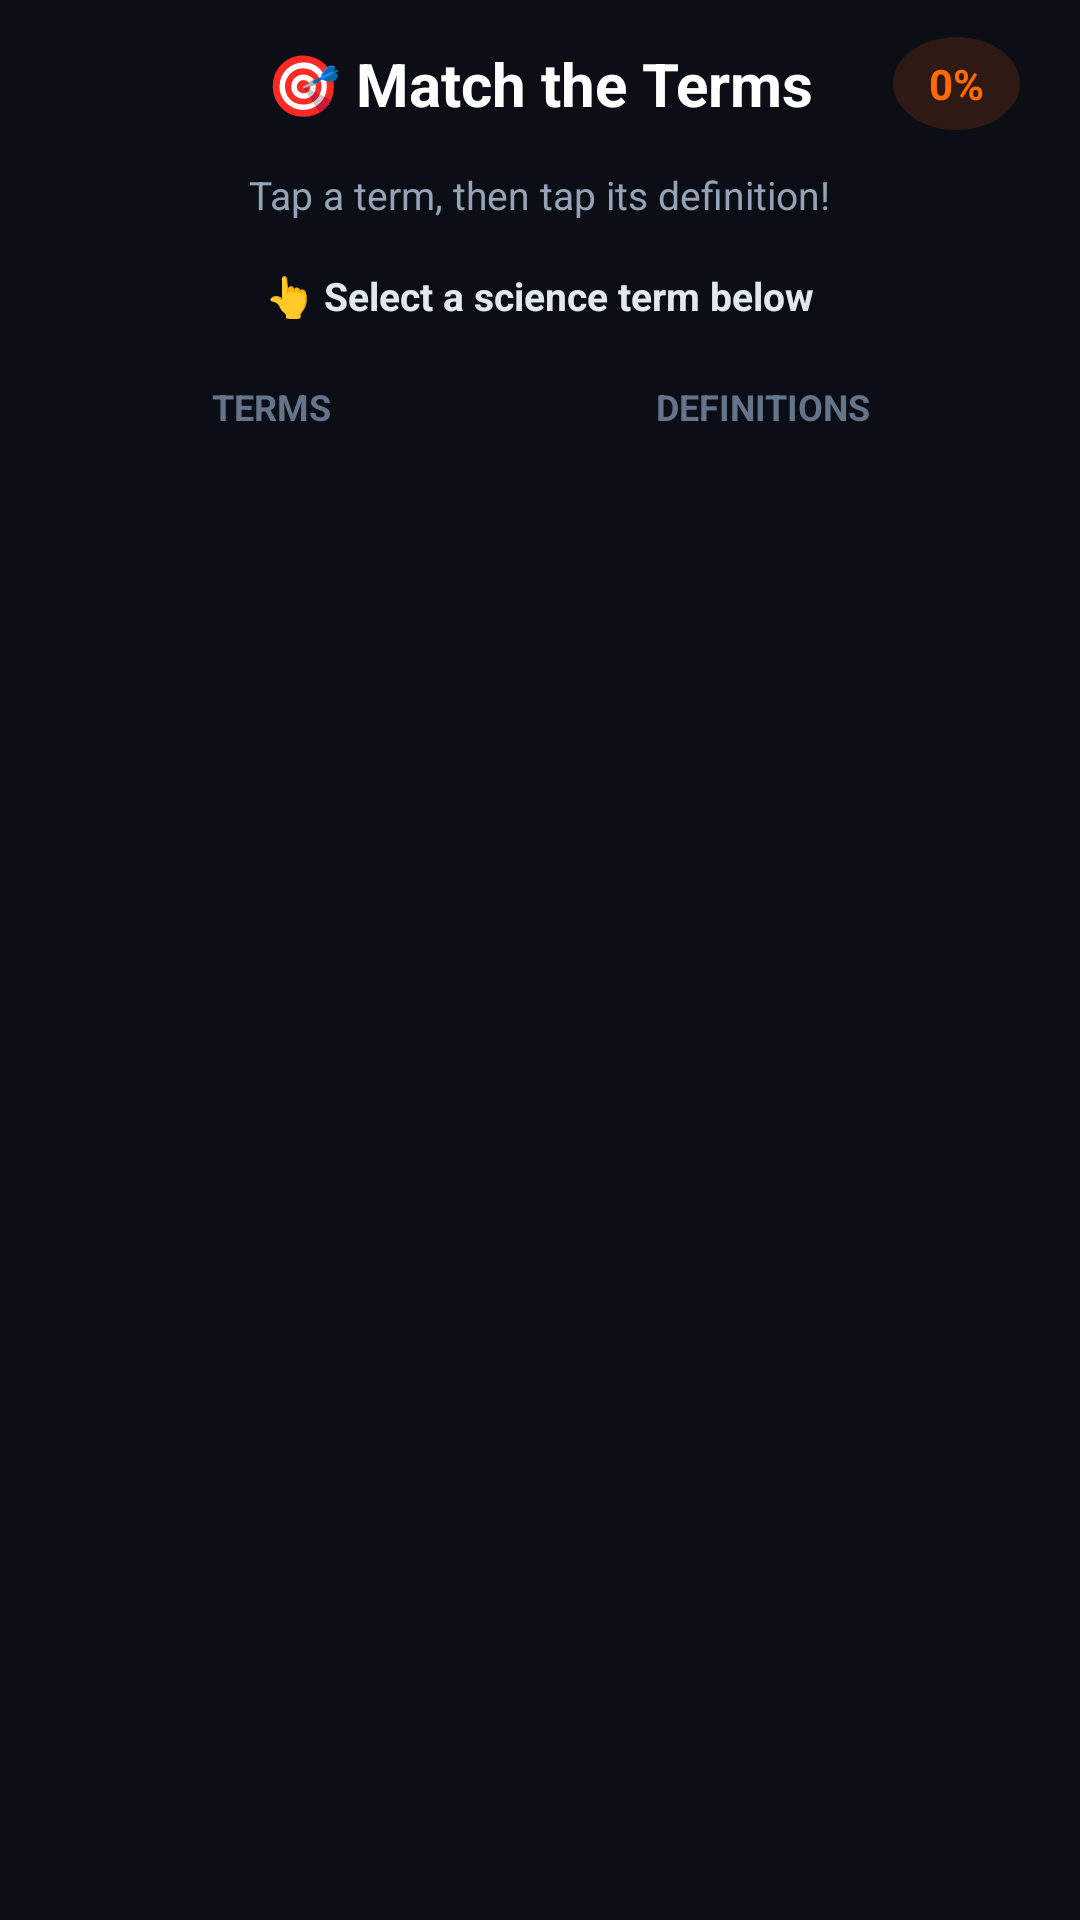

Layout XML and referenced resources for this Android screen:
<!-- AndroidManifest.xml: application theme Theme.RocketKids -->
<!-- res/layout/fragment_match_terms.xml -->
<?xml version="1.0" encoding="utf-8"?>
<RelativeLayout xmlns:android="http://schemas.android.com/apk/res/android"
    xmlns:app="http://schemas.android.com/apk/res-auto"
    android:layout_width="match_parent"
    android:layout_height="match_parent"
    android:background="#0B0E14"
    android:clickable="true"
    android:focusable="true">

    <RelativeLayout
        android:id="@+id/toolbar"
        android:layout_width="match_parent"
        android:layout_height="56dp"
        android:paddingHorizontal="12dp">

        <ImageButton
            android:id="@+id/btn_back"
            android:layout_width="40dp"
            android:layout_height="40dp"
            android:layout_centerVertical="true"
            android:background="?attr/selectableItemBackgroundBorderless"
            android:contentDescription="Back Button"
            android:src="@drawable/ic_arrow_back"
            app:tint="#FFFFFF" />

        <TextView
            android:layout_width="wrap_content"
            android:layout_height="wrap_content"
            android:layout_centerInParent="true"
            android:text="🎯 Match the Terms"
            android:textColor="#FFFFFF"
            android:textSize="20sp"
            android:textStyle="bold" />

        <TextView
            android:id="@+id/txt_score_percentage"
            android:layout_width="wrap_content"
            android:layout_height="wrap_content"
            android:layout_alignParentEnd="true"
            android:layout_centerVertical="true"
            android:layout_marginEnd="8dp"
            android:background="@drawable/bullet_dot_orange"
            android:backgroundTint="#2E1914"
            android:paddingHorizontal="12dp"
            android:paddingVertical="6dp"
            android:text="0%"
            android:textColor="#FF6B00"
            android:textSize="14sp"
            android:textStyle="bold" />
    </RelativeLayout>

    <TextView
        android:id="@+id/txt_subtitle"
        android:layout_width="wrap_content"
        android:layout_height="wrap_content"
        android:layout_below="@id/toolbar"
        android:layout_centerHorizontal="true"
        android:text="Tap a term, then tap its definition!"
        android:textColor="#94A3B8"
        android:textSize="13sp" />

    <TextView
        android:id="@+id/txt_status_instruction"
        android:layout_width="wrap_content"
        android:layout_height="wrap_content"
        android:layout_below="@id/txt_subtitle"
        android:layout_centerHorizontal="true"
        android:layout_marginTop="16dp"
        android:text="👆 Select a science term below"
        android:textColor="#E2E8F0"
        android:textSize="13sp"
        android:textStyle="bold" />

    <LinearLayout
        android:id="@+id/headers_container"
        android:layout_width="match_parent"
        android:layout_height="wrap_content"
        android:layout_below="@id/txt_status_instruction"
        android:layout_marginTop="20dp"
        android:orientation="horizontal"
        android:paddingHorizontal="16dp">

        <TextView
            android:layout_width="0dp"
            android:layout_height="wrap_content"
            android:layout_weight="1"
            android:gravity="center"
            android:text="TERMS"
            android:textColor="#64748B"
            android:textSize="12sp"
            android:textStyle="bold" />

        <TextView
            android:layout_width="0dp"
            android:layout_height="wrap_content"
            android:layout_weight="1.2"
            android:gravity="center"
            android:text="DEFINITIONS"
            android:textColor="#64748B"
            android:textSize="12sp"
            android:textStyle="bold" />
    </LinearLayout>

    <LinearLayout
        android:layout_width="match_parent"
        android:layout_height="match_parent"
        android:layout_below="@id/headers_container"
        android:layout_marginTop="12dp"
        android:orientation="horizontal"
        android:paddingHorizontal="12dp">

        <LinearLayout
            android:id="@+id/container_terms"
            android:layout_width="0dp"
            android:layout_height="wrap_content"
            android:layout_weight="1"
            android:orientation="vertical" />

        <LinearLayout
            android:id="@+id/container_definitions"
            android:layout_width="0dp"
            android:layout_height="wrap_content"
            android:layout_weight="1.2"
            android:orientation="vertical" />

    </LinearLayout>
</RelativeLayout>
<!-- resources referenced by this layout -->
<resources>
  <!-- drawable bullet_dot_orange (drawable) -->
  <?xml version="1.0" encoding="utf-8"?>
  <shape xmlns:android="http://schemas.android.com/apk/res/android" android:shape="oval">
      <solid android:color="#FF6B00"/>
  </shape>
  <style name="Theme.RocketKids" parent="Theme.MaterialComponents.DayNight.NoActionBar">
          <item name="colorPrimary">@color/rocket_orange</item>
          <item name="colorPrimaryVariant">#D04318</item>
          <item name="colorOnPrimary">@color/text_white</item>
  
          <item name="android:statusBarColor">@color/space_dark_bg</item>
          <item name="android:windowBackground">@color/space_dark_bg</item>
      </style>
  <color name="rocket_orange">#FF5722</color>
  <color name="text_white">#FFFFFF</color>
  <color name="space_dark_bg">#0B0E14</color>
</resources>
